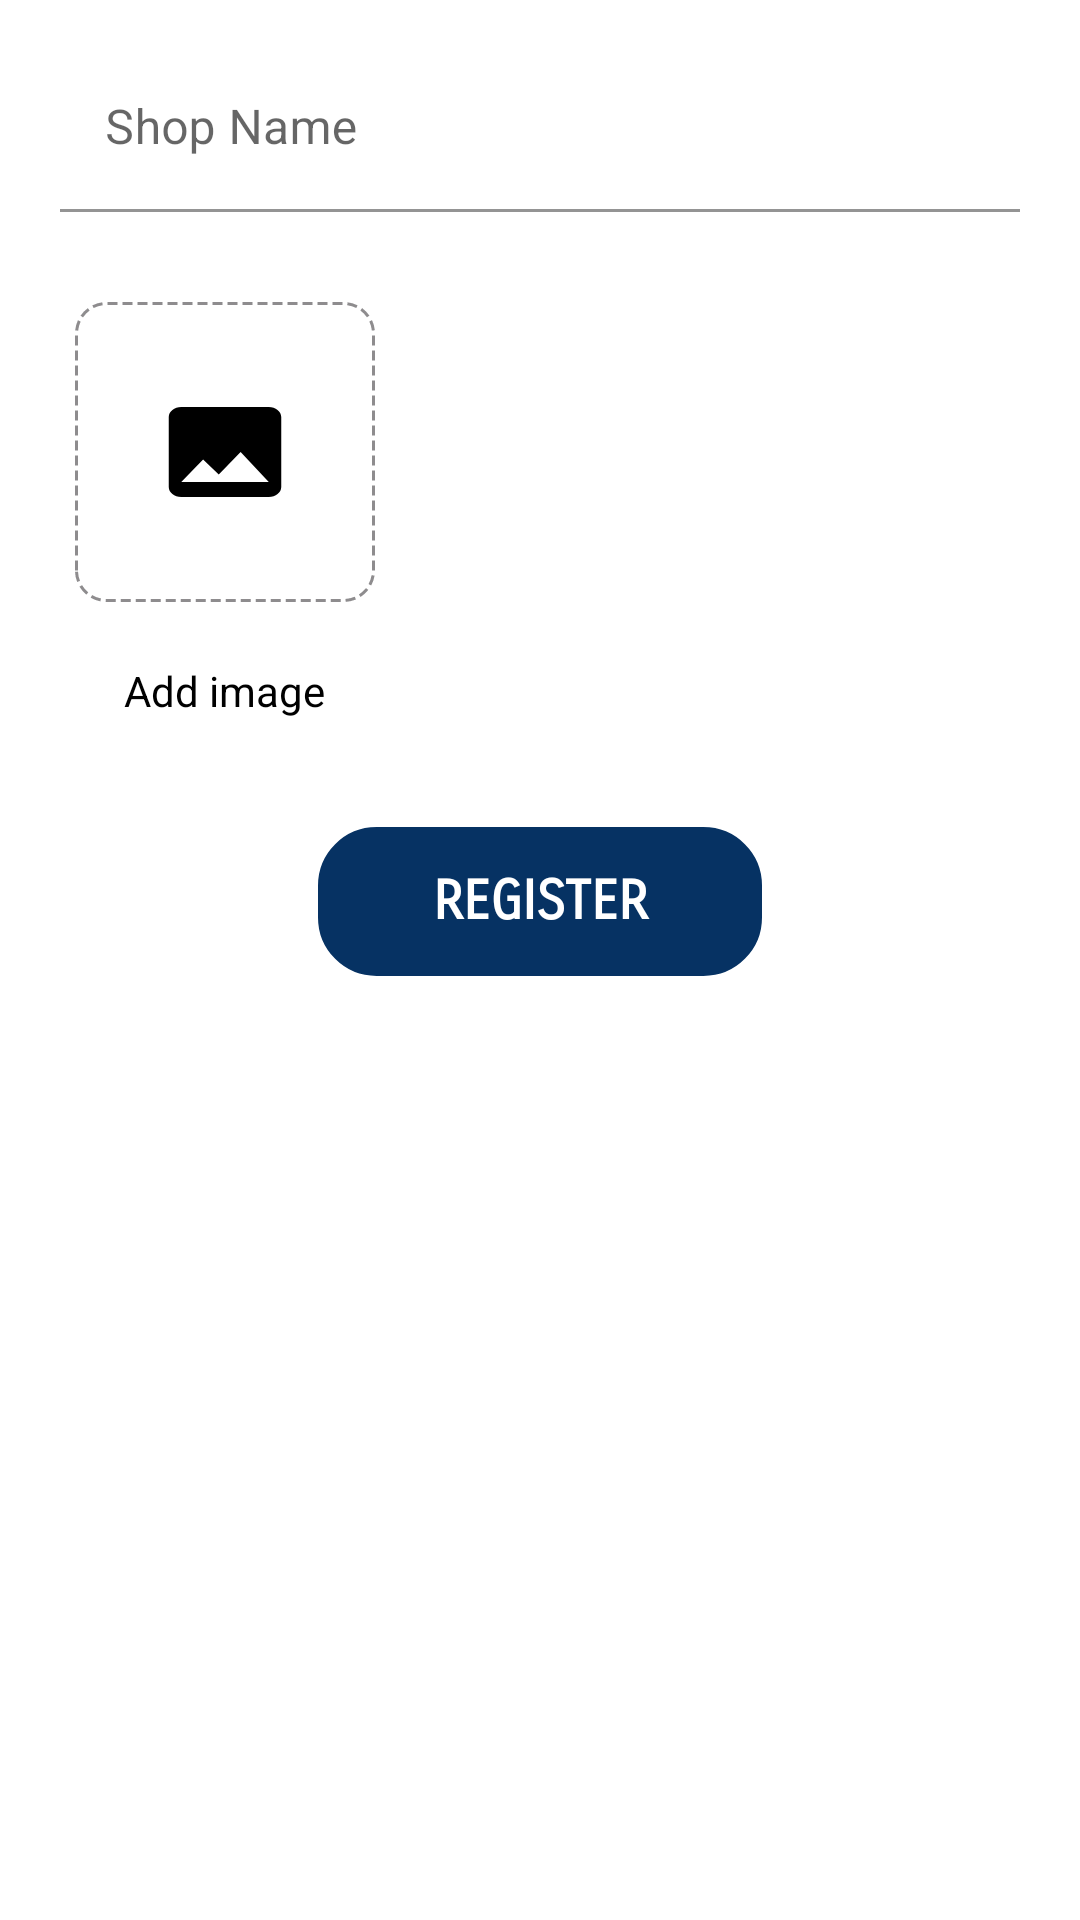

Write the Android layout XML for this screen, with the resource values it uses.
<!-- AndroidManifest.xml: application theme Theme.MerchantApp -->
<!-- res/layout/activity_merchant_register.xml -->
<?xml version="1.0" encoding="utf-8"?>
<LinearLayout xmlns:android="http://schemas.android.com/apk/res/android"
    xmlns:app="http://schemas.android.com/apk/res-auto"
    xmlns:tools="http://schemas.android.com/tools"
    android:layout_width="match_parent"
    android:orientation="vertical"
    android:layout_height="match_parent"
    tools:context=".MerchantRegisterActivity">

    <com.google.android.material.textfield.TextInputLayout
        android:id="@+id/merchantshopnamedittext"
        android:layout_width="match_parent"
        android:layout_height="wrap_content"
        android:layout_marginLeft="20dp"

        android:layout_marginTop="15dp"
        android:layout_marginRight="20dp">


        <com.google.android.material.textfield.TextInputEditText
            android:layout_width="match_parent"
            android:layout_height="wrap_content"
            android:paddingStart="15dp"
            android:textSize="16dp"
            android:paddingEnd="5dp"
            android:background="@color/white"


            android:hint="Shop Name" />
    </com.google.android.material.textfield.TextInputLayout>

    <com.google.android.material.textfield.TextInputLayout
        android:id="@+id/location"
        android:layout_width="match_parent"
        android:layout_height="wrap_content"
        android:layout_marginLeft="20dp"
        android:visibility="gone"
        android:layout_marginTop="15dp"
        android:layout_marginRight="20dp">


        <com.google.android.material.textfield.TextInputEditText
            android:layout_width="match_parent"
            android:layout_height="wrap_content"
            android:paddingStart="15dp"

            android:textSize="16dp"
            android:paddingEnd="5dp"
            android:background="@color/white"


            android:hint="Location" />
    </com.google.android.material.textfield.TextInputLayout>

    <LinearLayout
        android:layout_width="wrap_content"
        android:layout_height="wrap_content"
        android:layout_marginTop="20dp"
        android:layout_marginLeft="15dp"
        android:orientation="vertical">

        <ImageView
            android:id="@+id/shop_image_view"
            android:layout_width="100dp"
            android:layout_height="100dp"

            android:layout_gravity="center"
            android:layout_margin="10dp"
            android:background="@drawable/dotted_background"
            android:src="@drawable/ic_baseline_image_24"
            android:padding="10dp"
            android:scaleType="centerInside" />

        <TextView
            android:id="@+id/add_img_btn"
            android:layout_width="wrap_content"
            android:layout_height="wrap_content"
            android:layout_margin="10dp"
            android:layout_gravity="center"
            android:text="Add image"
            android:textColor="@color/black" />
    </LinearLayout>




    <TextView
        android:layout_width="150dp"
        android:layout_height="wrap_content"
        android:id="@+id/merchantSUBMIT"
        android:layout_marginBottom="20dp"
        android:background="@drawable/button_background"

        android:textColor="@color/white"
        android:layout_marginTop="25dp"
        android:layout_gravity="center"
        android:fontFamily="sans-serif-smallcaps"
        android:gravity="center"
        android:padding="15dp"
        android:text="REGISTER"
        android:textSize="18dp"
        android:textStyle="bold" />


</LinearLayout>
<!-- resources referenced by this layout -->
<resources>
  <color name="black">#FF000000</color>
  <color name="white">#FFFFFFFF</color>
  <!-- drawable button_background (drawable) -->
  <?xml version="1.0" encoding="utf-8"?>
  <shape xmlns:android="http://schemas.android.com/apk/res/android">
      <solid android:color="#063263" />
      <stroke
          android:width="1dp"
          android:color="#ffff" />
      <corners android:radius="20dp" />
  </shape>
  <!-- drawable dotted_background (drawable) -->
  <?xml version="1.0" encoding="utf-8"?>
  <shape xmlns:android="http://schemas.android.com/apk/res/android"
      android:shape="rectangle">
  
      <corners android:radius="10dp" />
      <stroke
          android:width="1dp"
          android:color="#8E8C8E"
          android:dashWidth="10px"
          android:dashGap="5px" />
  </shape>
  <!-- drawable ic_baseline_image_24 (drawable) -->
  <vector android:height="40dp" android:tint="#000000"
      android:viewportHeight="24" android:viewportWidth="24"
      android:width="50dp" xmlns:android="http://schemas.android.com/apk/res/android">
      <path android:fillColor="@android:color/white" android:pathData="M21,19V5c0,-1.1 -0.9,-2 -2,-2H5c-1.1,0 -2,0.9 -2,2v14c0,1.1 0.9,2 2,2h14c1.1,0 2,-0.9 2,-2zM8.5,13.5l2.5,3.01L14.5,12l4.5,6H5l3.5,-4.5z"/>
  </vector>
  <style name="Theme.MerchantApp" parent="Theme.MaterialComponents.Light.DarkActionBar">
          
  
          <item name="colorPrimary">#063263</item>
          <item name="colorPrimaryVariant">#063263</item>
          <item name="colorOnPrimary">@color/white</item>
          
          <item name="colorSecondary">@color/teal_200</item>
          <item name="colorSecondaryVariant">@color/teal_700</item>
          <item name="colorOnSecondary">@color/black</item>
          
          <item name="android:statusBarColor">#063263</item>
          
      </style>
  <color name="teal_200">#FF03DAC5</color>
  <color name="teal_700">#FF018786</color>
</resources>
